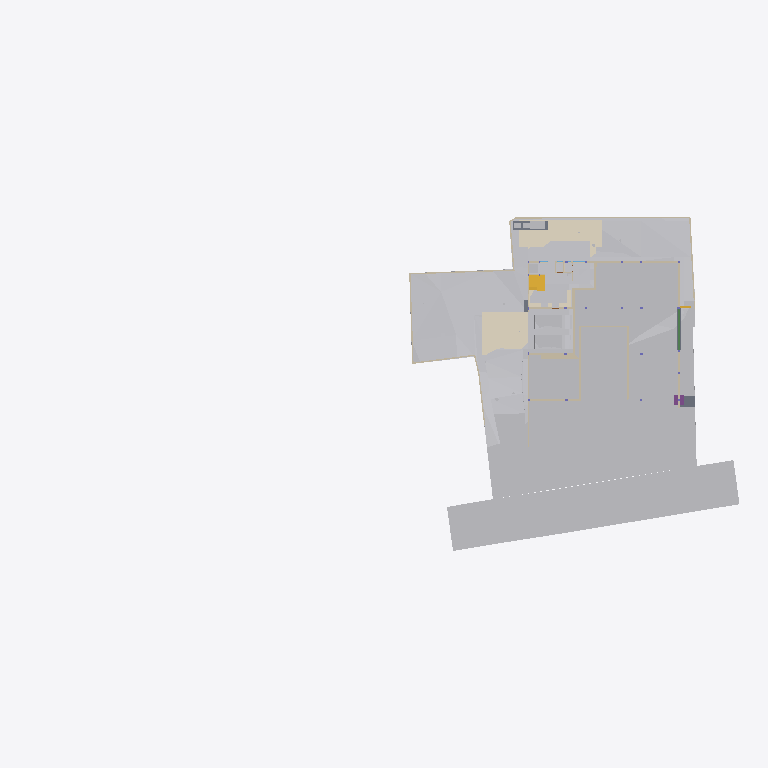
Plan cut of the same IFC building model at storey 'Site' (level -2.70 m, cut at -1.30 m), seen from above with north up, elements coloured by IFC class (only those large enough to see are counted): 32 other elements (light grey), 27 walls (beige), 5 coverings (cream), 4 slabs (grey), 2 stair flights (yellow), 1 beam (green), 1 footing (purple). Cut surfaces are drawn darker.
Extent 96.7 m × 45.5 m × 138.5 m (x, y, z). Storeys (12): Footing at -3.50 m; Site at -2.70 m; GF at -2.65 m; Electrical at 0.00 m; Plumbing at 0.00 m; FF Lvl at 0.00 m; Areacalc at 0.00 m; FF at 0.45 m; FF Lintel at 3.15 m; schedule at 3.50 m; SF at 3.65 m; Terrace at 5.00 m. Elements (1066): 133 IfcBeam, 101 IfcWall, 93 IfcCovering, 88 IfcSlab, 75 IfcSwitchingDevice, 72 IfcPipeSegment, 48 IfcColumn, 47 IfcLightFixture, 41 IfcDoor, 39 IfcFurniture, 36 IfcWindow, 31 IfcElectricDistributionBoard.

HEADER;
FILE_DESCRIPTION(('ViewDefinition [CoordinationView]'),'2;1');
FILE_NAME('Manilal.ifc','2025-08-21T23:26:24+05:30',(''),(''),'IfcOpenShell 0.8.3-post1','Bonsai 0.8.3-post1','');
FILE_SCHEMA(('IFC4X3'));
ENDSEC;
DATA;
#24581=IFCPROJECT('2TuuvCHJz54PsFPcraEbH$',$,'My Project',$,$,$,$,(#53,#354),#24580);
#35019=IFCSITE('0lpfVeOW52QfroqLYyHNY2',$,'My Site',$,$,#28,$,$,$,$,$,$,$,$);
#35435=IFCBUILDING('0MzaWOaS178x5FMqOflU3C',$,'My Building',$,$,#33,$,$,$,$,$,$);
#30840=IFCBUILDINGSTOREY('09kFoqoxrCvB1_fcEsMZsQ',$,'FF',$,$,#38,$,$,$,$);
#33791=IFCBUILDINGSTOREY('0zoFHJ9PnFW80M$mIVDQW3',$,'GF',$,$,#258,$,$,$,$);
#35436=IFCBUILDINGSTOREY('0MckaoTknA3edZMUNhTyAK',$,'SF',$,$,#6262,$,$,$,$);
#35437=IFCBUILDINGSTOREY('0DtUgpQ1b6nBmkLmvc_ehu',$,'FF Lintel',$,$,#3248,$,$,$,$);
#35438=IFCBUILDINGSTOREY('2nxT8wHGnDX9t8LjuK$yoz',$,'Footing',$,$,#16334,$,$,$,$);
#35439=IFCBUILDINGSTOREY('2JRfeNnUP7R92jcKtKmwj5',$,'Electrical',$,$,#5283,$,$,$,$);
#35440=IFCBUILDINGSTOREY('0fi$VcvNr0Zu6wnPuK6jDB',$,'Plumbing',$,$,#12883,$,$,$,$);
#35441=IFCBUILDINGSTOREY('0qJiDzySr4lhgisX7t8beM',$,'Site',$,$,#6749,$,$,$,$);
#35442=IFCBUILDINGSTOREY('33UZQ2TSvAg8IY4x5QCp2i',$,'schedule',$,$,#2336,$,$,$,$);
#35448=IFCBUILDINGSTOREY('3LpnsPikv4mRTBpfC3WQtx',$,'FF Lvl',$,$,#35447,$,$,$,$);
#35454=IFCBUILDINGSTOREY('2oUibsQsXAPxeAaTU5dGGW',$,'Terrace',$,$,#35453,$,$,$,$);
#35455=IFCBUILDINGSTOREY('3JrIAq4xL0avIQ8pEnV5X6',$,'Areacalc',$,$,#28105,$,$,$,$);
#6599=IFCGEOGRAPHICELEMENT('1mqx3WFMb0_xZzgY5_pKpf',$,'Site',$,$,#6441,#6598,$,.TERRAIN.);
#29425=IFCGEOGRAPHICELEMENT('20M0x6_hv1D8u5ftoKpVy3',$,'Road',$,$,#29400,#29424,$,.TERRAIN.);
#26244=IFCEARTHWORKSFILL('1xT4$PaqnDAhGXmfddmx$8',$,'Cube',$,$,#26223,#26243,$,.SLOPEFILL.);
#14006=IFCEARTHWORKSCUT('3NfQzW2p90kemh8IGcUxhf',$,'roader',$,$,#13849,#14005,$,.PAVEMENTMILLING.);
#20373=IFCEARTHWORKSCUT('2Q_BpVgoH5UP4ov3lAq_Nd',$,'Cut',$,$,#20358,#20372,$,.BASE_EXCAVATION.);
#31012=IFCEARTHWORKSFILL('263qwxfur0Rg9ySw9RIZCG',$,'Cube',$,$,#30989,#31011,$,.SLOPEFILL.);
#20534=IFCEARTHWORKSCUT('1orBtrQ6r9QBXstUuMTyak',$,'Cut',$,$,#20521,#20533,$,.BASE_EXCAVATION.);
#19241=IFCEARTHWORKSFILL('1Znkwxu0n0meOY5Z$J5ocC',$,'New',$,$,#19208,#19240,$,.SLOPEFILL.);
#31043=IFCEARTHWORKSFILL('3O_GobqT1E4v3eEFWom1zq',$,'Cube',$,$,#31017,#31042,$,.SLOPEFILL.);
#13800=IFCCOVERING('03Ox3hl4j9nvRXKoGSaXGU',$,'Covering',$,$,#13792,#13799,$,$);
#13787=IFCCOVERING('07ka7WgDv0nO2Dwi6RpJJI',$,'Covering',$,$,#13779,#13786,$,$);
#20459=IFCEARTHWORKSCUT('0lv4XU7zX8PPDYPdO7aOdg',$,'Cut',$,$,#20447,#20458,$,.BASE_EXCAVATION.);
#33545=IFCGEOGRAPHICELEMENT('3hzKcHmG15MBT$Lf89GHXN',$,'PureSite',$,$,#33382,#33544,$,.TERRAIN.);
#32789=IFCVEHICLE('0rzGDxo0H1CRYsT$ARQpVS',$,'Vehicle',$,$,#32766,#32788,$,$);
#32680=IFCVEHICLE('09kCGSf$LDBwv0agp2PRhM',$,'Vehicle',$,$,#32142,#32679,$,$);
#20318=IFCEARTHWORKSCUT('01J8VwQ8f08gmXDrlhIlzq',$,'Cut',$,$,#20304,#20317,$,.BASE_EXCAVATION.);
#20353=IFCEARTHWORKSCUT('3P_ZVV06j60u6$ptV0zgAt',$,'Cut',$,$,#20341,#20352,$,.BASE_EXCAVATION.);
#20634=IFCEARTHWORKSCUT('2CFy$zORXCoR3tq$xUvFLs',$,'Cut',$,$,#20623,#20633,$,.BASE_EXCAVATION.);
#20584=IFCEARTHWORKSCUT('3XBGdyU2D9MeN3q92cqay6',$,'Cut',$,$,#20572,#20583,$,.BASE_EXCAVATION.);
#20551=IFCEARTHWORKSCUT('3BmSG7kdb5efpA6FN0Vb4n',$,'Cut',$,$,#20539,#20550,$,.BASE_EXCAVATION.);
#7021=IFCWALL('3MfSYaOiTA4AjSKpPvRhyi',$,'Wall',$,$,#6992,#7020,$,$);
#20336=IFCEARTHWORKSCUT('1Tsuz9sRb3YODMAWko00m1',$,'Cut',$,$,#20323,#20335,$,.BASE_EXCAVATION.);
#20718=IFCEARTHWORKSCUT('1t$VJ4$o90evgf8hngEw3O',$,'Cut',$,$,#20706,#20717,$,.BASE_EXCAVATION.);
#19093=IFCWALL('2BJjNEvBfCoeB82Dh_tGKG',$,'Wall',$,$,#19078,#19092,$,$);
#54007=IFCWALL('1GppCG6LrDywOQqWlDzPYg',$,'Wall',$,$,#53992,#54006,$,$);
#19133=IFCWALL('114T1vweXAlwNxI9jVYoBS',$,'Wall',$,$,#104221,#19132,$,$);
#7158=IFCWALL('2UlyJbGOL47vem9W3W5T7b',$,'Wall',$,$,#7129,#7157,$,$);
#21829=IFCSLAB('2itx3SPYH1AO7A3qAvwhI1',$,'Slab',$,$,#21814,#21828,$,$);
#19448=IFCSTAIRFLIGHT('0zdXW$cUL1CfQYZEU8WTCw',$,'StairFlight.001',$,$,#19398,#19447,$,5,4,0.181400012969971,0.100000001490116,.STRAIGHT.);
#97275=IFCSLAB('1MfmL7o_zCNBC0IUBanWLK',$,'Slab',$,$,#97338,#97300,$,$);
#7104=IFCWALL('1v3BeDslv3W8LfR3WiqTEd',$,'Wall',$,$,#7075,#7103,$,$);
#19393=IFCSTAIRFLIGHT('0QDG9AXQX0PgjOZTZBSSJQ',$,'StairFlight',$,$,#19253,#19392,$,12,11,0.183333337306976,0.150000005960464,.STRAIGHT.);
#97316=IFCELECTRICGENERATOR('36HefGJ7L9rgSvL23FPt6f',$,'ElectricGenerator',$,$,#97353,#97325,$,$);
#20600=IFCEARTHWORKSCUT('3DH8AXGtr84A1S6fSLl6R5',$,'Cut',$,$,#20589,#20599,$,.BASE_EXCAVATION.);
#7124=IFCWALL('2oTy5UOG136OtM3IP_qiPs',$,'Wall',$,$,#7109,#7123,$,$);
#37091=IFCCOVERING('3M_IR1CND58RzQlgTXES$a',$,'Covering',$,$,#37079,#37090,$,$);
#25677=IFCWALL('1y9LlCFE1CCu1DMdS4hkit',$,'Wall',$,$,#25662,#25676,$,$);
#19013=IFCWALL('18Inp_KXrA6OH4xH0wBY6E',$,'Wall',$,$,#18998,#19012,$,$);
#24843=IFCWALL('1S$hEQf45Fc8bCexxSjiqx',$,'Wall',$,$,#24828,#24842,$,$);
#24763=IFCWALL('1blMx1j7D9ovLtEALIdSvE',$,'Wall',$,$,#24748,#24762,$,$);
#24863=IFCWALL('13fKND$mT52eNv5H8E3Oyf',$,'Wall',$,$,#24848,#24862,$,$);
#20499=IFCEARTHWORKSCUT('08D7EzEO5EDf77PNZj4fIk',$,'Cut',$,$,#20482,#20498,$,.BASE_EXCAVATION.);
#26368=IFCSLAB('00fgrPLzzF7hRWyl8Ww_rW',$,'Slab',$,$,#26353,#26367,$,$);
#7055=IFCWALL('2Y2Bm57Cb8Exxz7st0aRUc',$,'Wall',$,$,#7026,#7054,$,$);
#17194=IFCBEAM('1Yk9W5KSz8rQ8Iqex7fXNg',$,'Beam',$,$,#17182,#17193,$,$);
#4798=IFCTRANSPORTELEMENT('1lIwF9RXDBlxGhBHYvHlMS',$,'TransportElement',$,$,#4775,#4797,$,$);
#20650=IFCEARTHWORKSCUT('117L2eAFbDcAQX$djQoJMP',$,'Cut',$,$,#20639,#20649,$,.BASE_EXCAVATION.);
#21583=IFCFOOTING('3F2CoRQmH7HQLQ2nJJUxbH',$,'Footing',$,$,#21574,#21582,$,$);
#7968=IFCFURNITURE('2eCSdMrzH5F8FKRq_Kat7X',$,'Furniture',$,$,#7927,#7967,$,$);
#20567=IFCEARTHWORKSCUT('16FET8TSj1cgzvcEgIN4wr',$,'Cut',$,$,#20556,#20566,$,.BASE_EXCAVATION.);
#23834=IFCWALL('2y7B0WsOvCxODdGZKi1Z$T',$,'Wall',$,$,#23819,#23833,$,$);
#17523=IFCWALL('0J9S4Srlb1MOsgNvH90_Ni',$,'Wall',$,$,#17508,#17522,$,$);
#6852=IFCWALL('10l$0x7lzBbBMMGF1qxI0s',$,'Wall',$,$,#6830,#6851,$,$);
#6886=IFCWALL('10RvTK_K97Xg3Zon6pJwxP',$,'Wall',$,$,#6857,#6885,$,$);
#37114=IFCCOVERING('0MEfGn_p91mgQnywAbL9$E',$,'Covering',$,$,#37102,#37113,$,$);
#20442=IFCEARTHWORKSCUT('3KiEpGBc11ZuQOzkAXEcMN',$,'Cut',$,$,#20431,#20441,$,.BASE_EXCAVATION.);
#20390=IFCEARTHWORKSCUT('1$p4eSUvT2WBuIfwXj1KUy',$,'Cut',$,$,#20378,#20389,$,.BASE_EXCAVATION.);
#23801=IFCWALL('2b3PW_qXrFKeU5$CuA$$$b',$,'Wall',$,$,#23786,#23800,$,$);
#309=IFCCOVERING('3erdxtYOTF6hsIy9z_3VeT',$,'Covering',$,$,#297,#308,$,$);
#24202=IFCWALL('1G4jfeXKvE59YRcJgx4ymf',$,'Wall',$,$,#24187,#24201,$,$);
#19153=IFCWALL('0HbzCx_IT6qhHcuZYa$tLV',$,'Wall',$,$,#19138,#19152,$,$);
#101317=IFCSLAB('2YGNDNgQjDneVkpcfDpumb',$,'Slab',$,$,#101378,#101342,$,$);
#24823=IFCWALL('1L3aCByCT2RR$DiJTF12wq',$,'Wall',$,$,#24808,#24822,$,$);
#17543=IFCWALL('1skRZA3gDArPLyHJ1xBWOA',$,'Wall',$,$,#17528,#17542,$,$);
#17638=IFCWALL('2U66_ERPrD$A$2PTOc1bPA',$,'Wall',$,$,#17623,#17637,$,$);
#24426=IFCWALL('3i48sjq8T0IPkngbd_9vma',$,'Wall',$,$,#24411,#24425,$,$);
#20299=IFCEARTHWORKSCUT('2IfjuX05L3Q9F73mkLJFNM',$,'Cut',$,$,#20288,#20298,$,.BASE_EXCAVATION.);
#14121=IFCUNITARYEQUIPMENT('1P6lCedvD5Xger8vGxUADY',$,'UnitaryEquipment',$,$,#97343,#14120,$,$);
#14135=IFCUNITARYEQUIPMENT('0HCdZ8P3P4TOU$eGOCNYuA',$,'UnitaryEquipment',$,$,#97348,#14134,$,$);
#24743=IFCWALL('38WQRDURv5TO82m6jFrGGv',$,'Wall',$,$,#24728,#24742,$,$);
#24651=IFCWALL('15wsNTS6L51xF_S_YY2vpP',$,'Wall',$,$,#24636,#24650,$,$);
#17603=IFCWALL('0NXfgi9BT5$x6dqiz38cKQ',$,'Wall',$,$,#17588,#17602,$,$);
ENDSEC;
